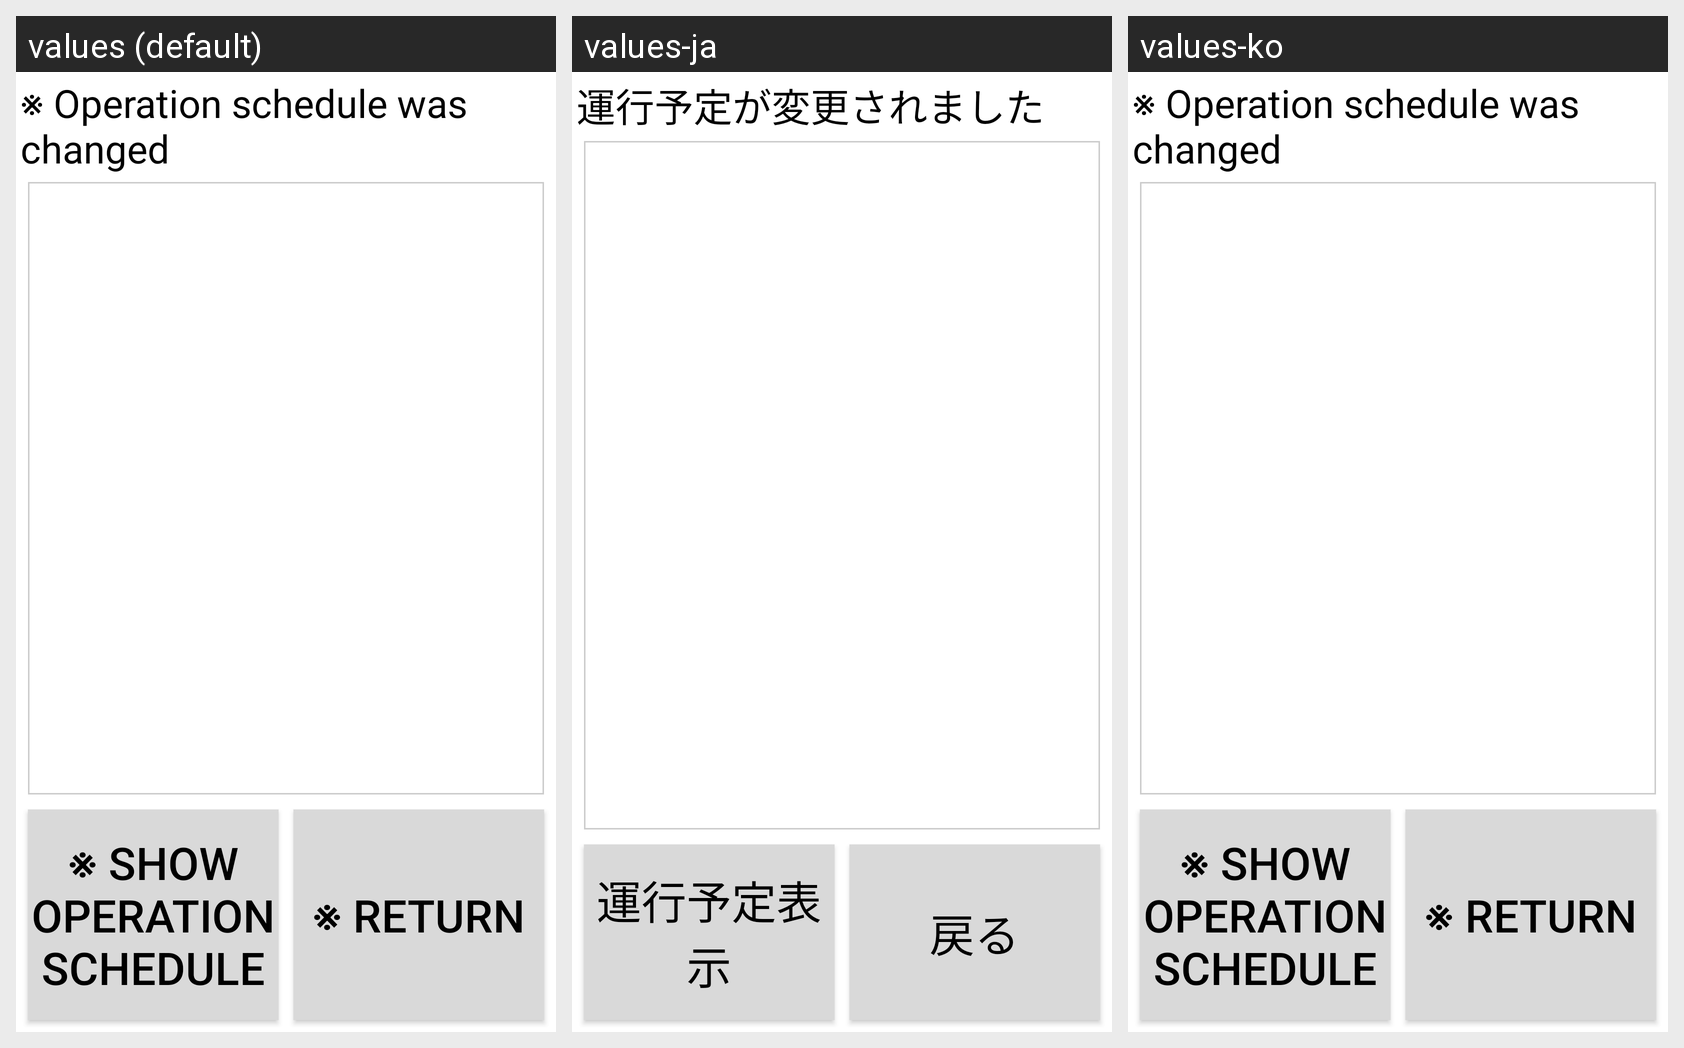

Translations of the strings shown on this Android screen, per locale in the grid:
Android screen res/layout/schedule_vehicle_notification_fragment.xml rendered under 3 locales, left to right: values (default), values-ja, values-ko. Device: Nexus 5 (rendered at 1080×1920; each locale shown at half size, 540×960, under a caption strip naming it); theme Theme.MaterialComponents.DayNight.NoActionBar.
Strings drawn on this screen, with the default value and each locale's value (text and hints the layout hard-codes, and strings that could not be matched under every locale, appear in the picture but are not listed):

operation_schedule_was_changed
  values: ※ Operation schedule was changed
  values-ja: 運行予定が変更されました
  values-ko: ※ Operation schedule was changed  [not translated; the default value is used]

show_operation_schedule
  values: ※ Show operation schedule
  values-ja: 運行予定表示
  values-ko: ※ Show operation schedule  [not translated; the default value is used]

it_returns
  values: ※ Return
  values-ja: 戻る
  values-ko: ※ Return  [not translated; the default value is used]
